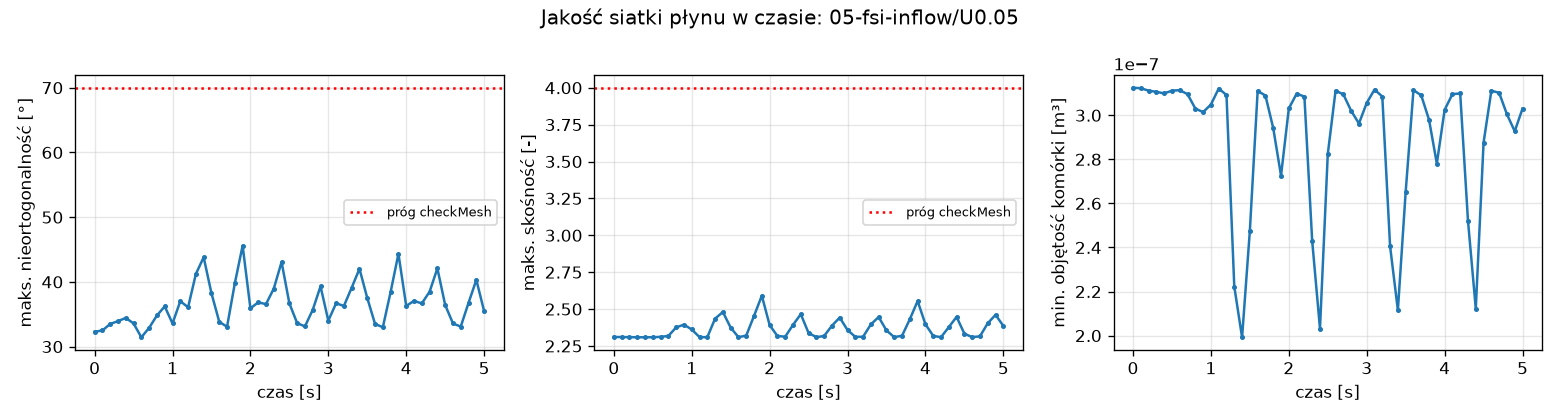

Data behind this chart, as committed beside it:
time, max_nonortho_deg, max_skewness, min_volume_m3
0, 32.3, 2.311, 3.125e-07
0.1, 32.49, 2.311, 3.12271e-07
0.2, 33.5, 2.31, 3.11182e-07
0.3, 33.93, 2.309, 3.10644e-07
0.4, 34.43, 2.309, 3.09919e-07
0.5, 33.59, 2.309, 3.11182e-07
0.6, 31.44, 2.312, 3.114e-07
0.7, 32.9, 2.318, 3.09576e-07
0.8, 34.81, 2.376, 3.03047e-07
0.9, 36.21, 2.395, 3.01438e-07
1, 33.58, 2.362, 3.0487e-07
1.1, 37.02, 2.31, 3.12151e-07
1.2, 36.08, 2.309, 3.0919e-07
1.3, 41.23, 2.435, 2.22259e-07
1.4, 43.8, 2.48, 1.9922e-07
1.5, 38.24, 2.374, 2.47666e-07
1.6, 33.84, 2.31, 3.1108e-07
1.7, 33.06, 2.32, 3.08931e-07
1.8, 39.79, 2.454, 2.94161e-07
1.9, 45.6, 2.591, 2.72596e-07
2, 35.91, 2.392, 3.03083e-07
2.1, 36.84, 2.318, 3.09775e-07
2.2, 36.56, 2.313, 3.08508e-07
2.3, 38.96, 2.392, 2.42953e-07
2.4, 43.07, 2.466, 2.03204e-07
2.5, 36.68, 2.338, 2.82317e-07
2.6, 33.63, 2.31, 3.11164e-07
2.7, 33.12, 2.318, 3.09493e-07
2.8, 35.69, 2.388, 3.02052e-07
2.9, 39.31, 2.443, 2.96258e-07
3, 34.01, 2.358, 3.05601e-07
3.1, 36.7, 2.312, 3.11656e-07
3.2, 36.28, 2.313, 3.0852e-07
3.3, 39.11, 2.397, 2.40512e-07
3.4, 42.02, 2.446, 2.1155e-07
3.5, 37.51, 2.355, 2.65238e-07
3.6, 33.5, 2.31, 3.11439e-07
3.7, 33, 2.319, 3.09036e-07
3.8, 38.45, 2.431, 2.97955e-07
3.9, 44.34, 2.555, 2.78097e-07
4, 36.28, 2.397, 3.02457e-07
4.1, 37.06, 2.319, 3.09594e-07
4.2, 36.67, 2.309, 3.09907e-07
4.3, 38.48, 2.378, 2.52045e-07
4.4, 42.09, 2.447, 2.12237e-07
4.5, 36.43, 2.334, 2.87616e-07
4.6, 33.58, 2.31, 3.11167e-07
4.7, 33.09, 2.316, 3.1019e-07
4.8, 36.76, 2.404, 3.00447e-07
4.9, 40.31, 2.461, 2.92748e-07
5, 35.48, 2.386, 3.03033e-07
